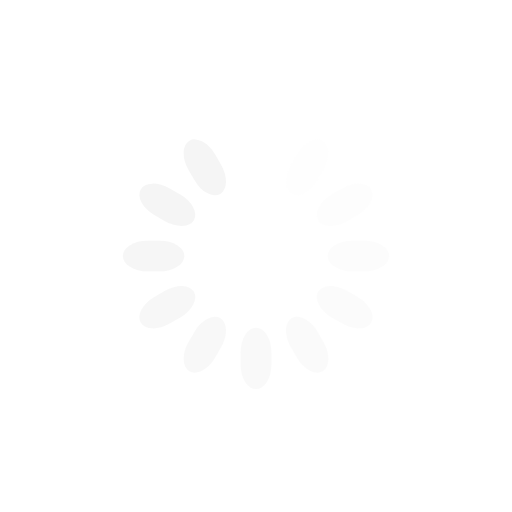
t = 0.00 s
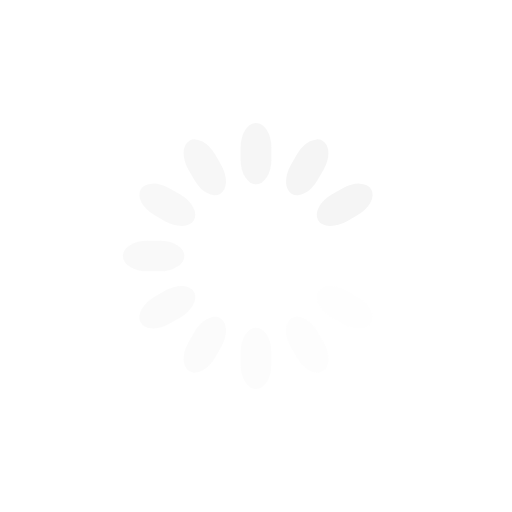
t = 0.25 s
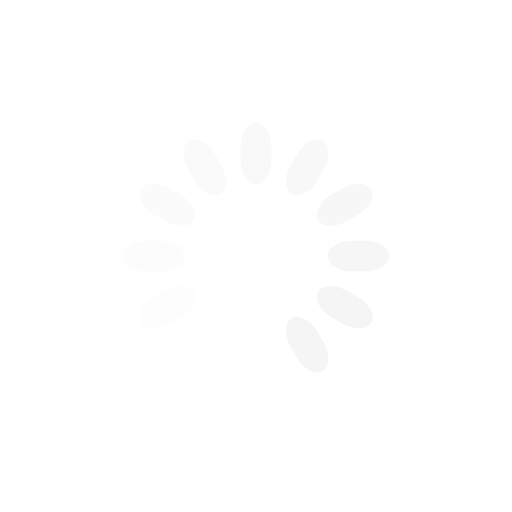
t = 0.50 s
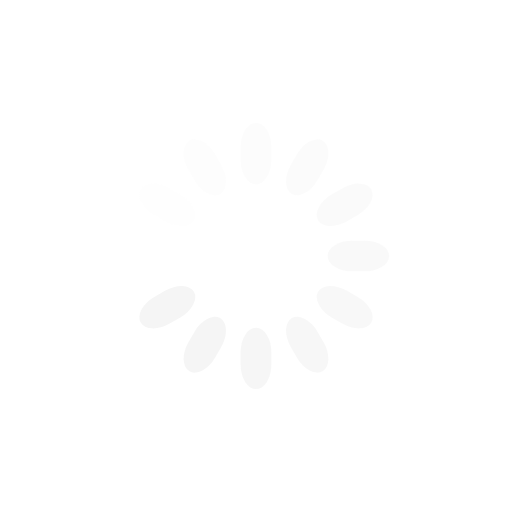
t = 0.75 s

The animated SVG that drew these frames (rendered in a browser with its animation timeline set to each time). Animation: 12 SMIL elements (animate=12); one cycle of 1.00 s, repeats indefinitely.

<svg class="lds-spinner" width="80px"  height="80px"  xmlns="http://www.w3.org/2000/svg" xmlns:xlink="http://www.w3.org/1999/xlink" viewBox="0 0 100 100" preserveAspectRatio="xMidYMid" style="background: none;"><g transform="rotate(0 50 50)">
  <rect x="47" y="24" rx="9.4" ry="4.8" width="6" height="12" fill="#f5f5f5">
    <animate attributeName="opacity" values="1;0" keyTimes="0;1" dur="1s" begin="-0.9166666666666666s" repeatCount="indefinite"></animate>
  </rect>
</g><g transform="rotate(30 50 50)">
  <rect x="47" y="24" rx="9.4" ry="4.8" width="6" height="12" fill="#f5f5f5">
    <animate attributeName="opacity" values="1;0" keyTimes="0;1" dur="1s" begin="-0.8333333333333334s" repeatCount="indefinite"></animate>
  </rect>
</g><g transform="rotate(60 50 50)">
  <rect x="47" y="24" rx="9.4" ry="4.8" width="6" height="12" fill="#f5f5f5">
    <animate attributeName="opacity" values="1;0" keyTimes="0;1" dur="1s" begin="-0.75s" repeatCount="indefinite"></animate>
  </rect>
</g><g transform="rotate(90 50 50)">
  <rect x="47" y="24" rx="9.4" ry="4.8" width="6" height="12" fill="#f5f5f5">
    <animate attributeName="opacity" values="1;0" keyTimes="0;1" dur="1s" begin="-0.6666666666666666s" repeatCount="indefinite"></animate>
  </rect>
</g><g transform="rotate(120 50 50)">
  <rect x="47" y="24" rx="9.4" ry="4.8" width="6" height="12" fill="#f5f5f5">
    <animate attributeName="opacity" values="1;0" keyTimes="0;1" dur="1s" begin="-0.5833333333333334s" repeatCount="indefinite"></animate>
  </rect>
</g><g transform="rotate(150 50 50)">
  <rect x="47" y="24" rx="9.4" ry="4.8" width="6" height="12" fill="#f5f5f5">
    <animate attributeName="opacity" values="1;0" keyTimes="0;1" dur="1s" begin="-0.5s" repeatCount="indefinite"></animate>
  </rect>
</g><g transform="rotate(180 50 50)">
  <rect x="47" y="24" rx="9.4" ry="4.8" width="6" height="12" fill="#f5f5f5">
    <animate attributeName="opacity" values="1;0" keyTimes="0;1" dur="1s" begin="-0.4166666666666667s" repeatCount="indefinite"></animate>
  </rect>
</g><g transform="rotate(210 50 50)">
  <rect x="47" y="24" rx="9.4" ry="4.8" width="6" height="12" fill="#f5f5f5">
    <animate attributeName="opacity" values="1;0" keyTimes="0;1" dur="1s" begin="-0.3333333333333333s" repeatCount="indefinite"></animate>
  </rect>
</g><g transform="rotate(240 50 50)">
  <rect x="47" y="24" rx="9.4" ry="4.8" width="6" height="12" fill="#f5f5f5">
    <animate attributeName="opacity" values="1;0" keyTimes="0;1" dur="1s" begin="-0.25s" repeatCount="indefinite"></animate>
  </rect>
</g><g transform="rotate(270 50 50)">
  <rect x="47" y="24" rx="9.4" ry="4.8" width="6" height="12" fill="#f5f5f5">
    <animate attributeName="opacity" values="1;0" keyTimes="0;1" dur="1s" begin="-0.16666666666666666s" repeatCount="indefinite"></animate>
  </rect>
</g><g transform="rotate(300 50 50)">
  <rect x="47" y="24" rx="9.4" ry="4.8" width="6" height="12" fill="#f5f5f5">
    <animate attributeName="opacity" values="1;0" keyTimes="0;1" dur="1s" begin="-0.08333333333333333s" repeatCount="indefinite"></animate>
  </rect>
</g><g transform="rotate(330 50 50)">
  <rect x="47" y="24" rx="9.4" ry="4.8" width="6" height="12" fill="#f5f5f5">
    <animate attributeName="opacity" values="1;0" keyTimes="0;1" dur="1s" begin="0s" repeatCount="indefinite"></animate>
  </rect>
</g></svg>
